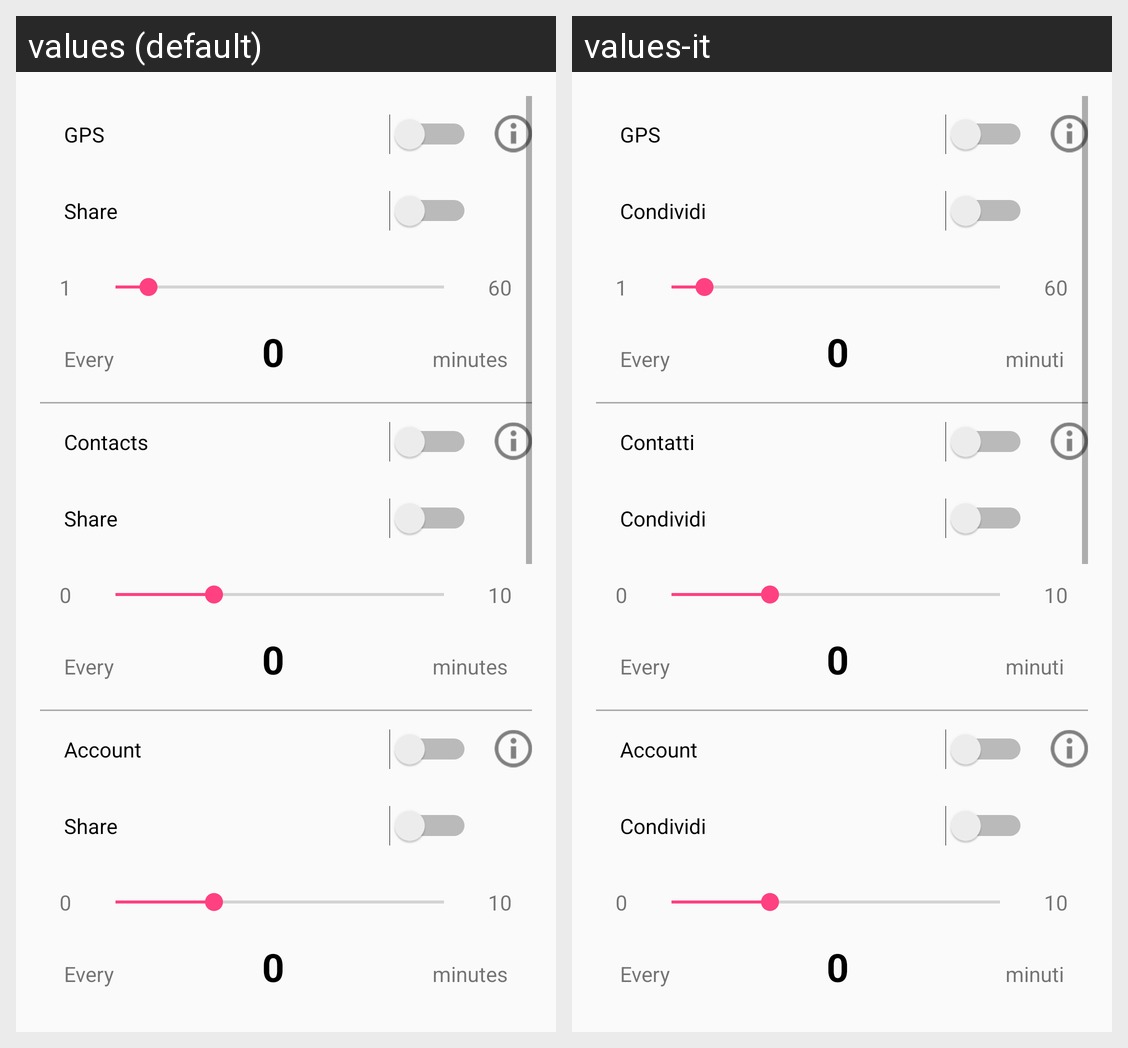

This grid shows one Android layout under two languages. Give, for every string resource on the screen, its name, the default text and each shown locale's text.
Android screen res/layout/control_panel.xml rendered under 2 locales, left to right: values (default), values-it. Device: Nexus 5 (rendered at 1080×1920; each locale shown at half size, 540×960, under a caption strip naming it); theme AppTheme.
Strings drawn on this screen, with the default value and each locale's value (text and hints the layout hard-codes, and strings that could not be matched under every locale, appear in the picture but are not listed):

text_switch_gps
  values: GPS
  values-it: GPS

share
  values: Share
  values-it: Condividi

one_every
  values: Every
  values-it: Every

minute
  values: minutes
  values-it: minuti

text_switch_contacts
  values: Contacts
  values-it: Contatti

text_switch_accounts
  values: Account
  values-it: Account
